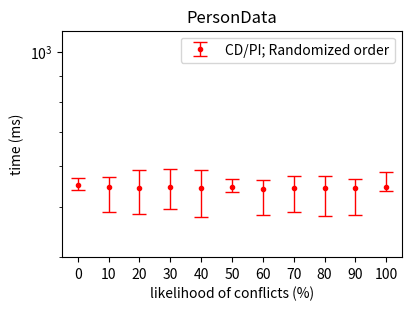

Write Python code to recreate this figure. (Note: this script raises an exception after producing the figure.)
import matplotlib.pyplot as plt
import numpy as np

probs = [0, 10, 20, 30, 40, 50, 60, 70, 80, 90, 100]
## Figure for evaluating the impact of the frequency of conflicts | PersonData scenario
results_shuffle_rand_min=[540, 489, 485, 496, 479, 535, 483, 490, 480, 483, 538]
results_shuffle_rand=[552.0, 546.45, 545.65, 547.45, 545.3, 547.05, 542.6, 545.85, 544.55, 543.7, 547.45]
results_shuffle_rand_max=[570, 572, 591, 592, 591, 566, 564, 575, 576, 567, 586]

shuffle_rand_min_err = [a-b for (a,b) in zip(results_shuffle_rand, results_shuffle_rand_min)]
shuffle_rand_max_err = [a-b for (a,b) in zip(results_shuffle_rand_max, results_shuffle_rand)]

shuffle_rand_err=np.row_stack((shuffle_rand_min_err, shuffle_rand_max_err))

# Figure for evaluating the impact of the frequency of conflicts | PersonData scenario
fig2, ax = plt.subplots(layout="constrained", figsize=(4,3))
ax.errorbar([str(p) for p in probs], results_shuffle_rand, yerr=shuffle_rand_err, fmt='.', linewidth=1, capsize=5, label="CD/PI; Randomized order", color="red")
ax.set_title("PersonData")
ax.set_xlabel("likelihood of conflicts (%)")
ax.set_ylabel("time (ms)")
ax.set_yscale("log")
ax.set_ylim([400, 1_100])
from matplotlib.ticker import NullFormatter
ax.yaxis.set_minor_formatter(NullFormatter())
ax.legend(loc="best")

plt.savefig("../../outfigs/FigureExhaustiveRandomPD.png")
